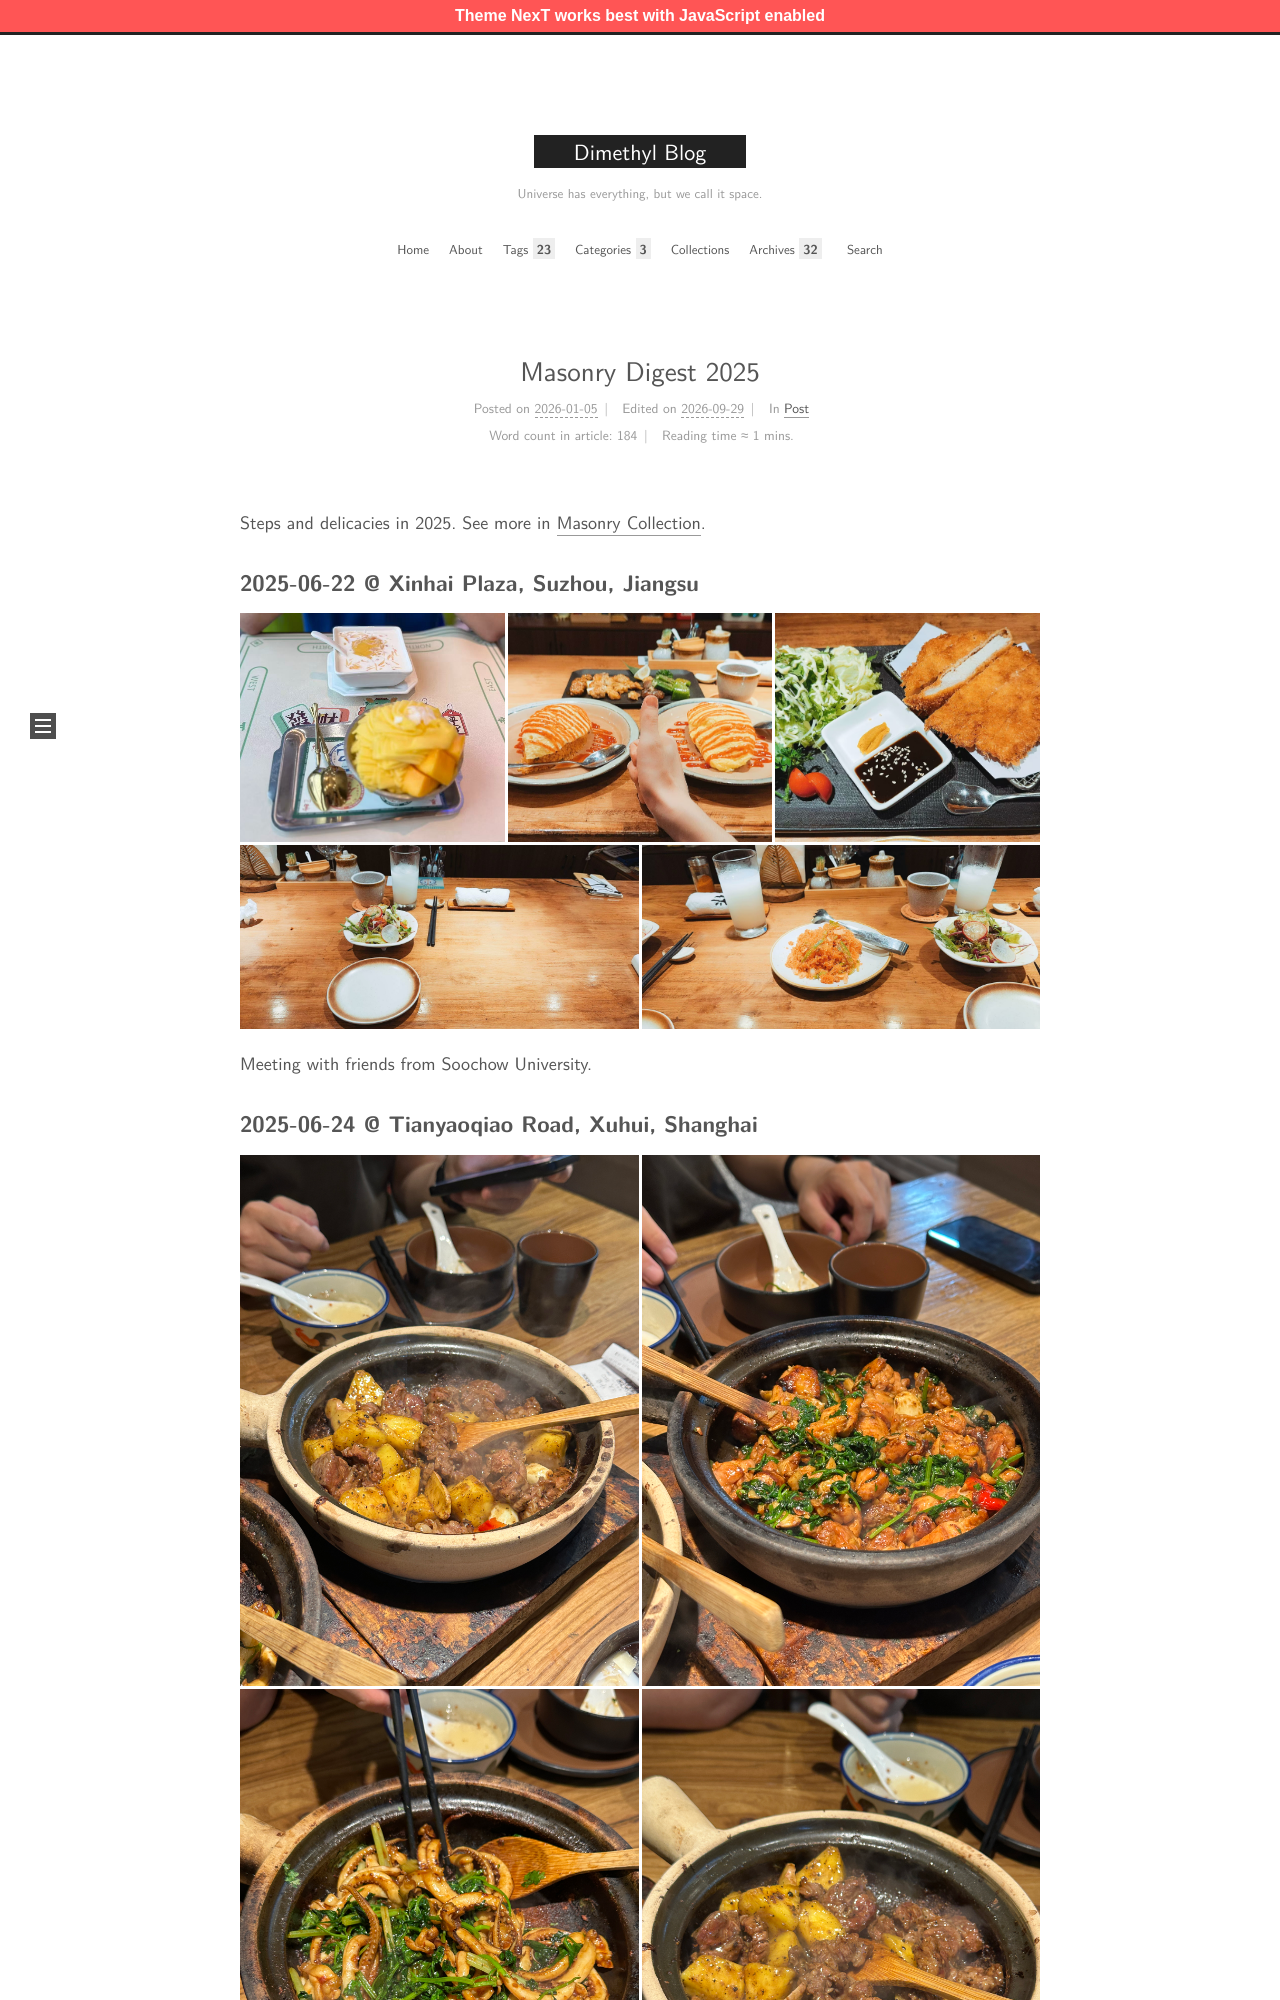

repository: MingchenDai/mingchendai.github.io · page: MasonryDigest/2025/index.html · generator: jekyll

---
title: Masonry Digest 2025
date: 2026-01-05 15:52:34
tags: 
- Masonry
- Gallery
categories: Post
---

Steps and delicacies in 2025. See more in [Masonry Collection](/collections/masonry/).

<!-- more -->

### 2025-06-22 @ Xinhai Plaza, Suzhou, Jiangsu 

{% grouppicture 5-4 %}
![Mango Pomelo Sago](/collections/masonry/2025-06-22/Mango-Pomelo-Sago.png)
![Suzhou Omurice](/collections/masonry/2025-06-22/Suzhou-Omurice.JPG)
![Suzhou Pork Chop](/collections/masonry/2025-06-22/Suzhou-Pork-Chop.JPG)
![Suzhou Salad Drinks](/collections/masonry/2025-06-22/Suzhou-Salad-Drinks.JPG)
![Suzhou Vermicelli](/collections/masonry/2025-06-22/Suzhou-Vermicelli.JPG)
{% endgrouppicture %}

Meeting with friends from Soochow University.

### 2025-06-24 @ Tianyaoqiao Road, Xuhui, Shanghai 

{% grouppicture 4-3 %}
![Carp](/collections/masonry/2025-06-24/Carp.JPG)
![Chicken](/collections/masonry/2025-06-24/Chicken.JPG)
![Squid](/collections/masonry/2025-06-24/Squid.JPG)
![Tenderloin](/collections/masonry/2025-06-24/Tenderloin.JPG)
{% endgrouppicture %}

### 2025-08-07 @ Xindu Road, Yancheng, Jiangsu 

{% grouppicture 3-3 %}
![Julong Lake West](/collections/masonry/2025-08-07/Julong-Lake-West.png)
![Julong Lake](/collections/masonry/2025-08-07/Julong-Lake.png)
![Yancheng Library](/collections/masonry/2025-08-07/Yancheng-Library.png)
{% endgrouppicture %}

Revisiting Downtown Yancheng and meeting high school classmates.
